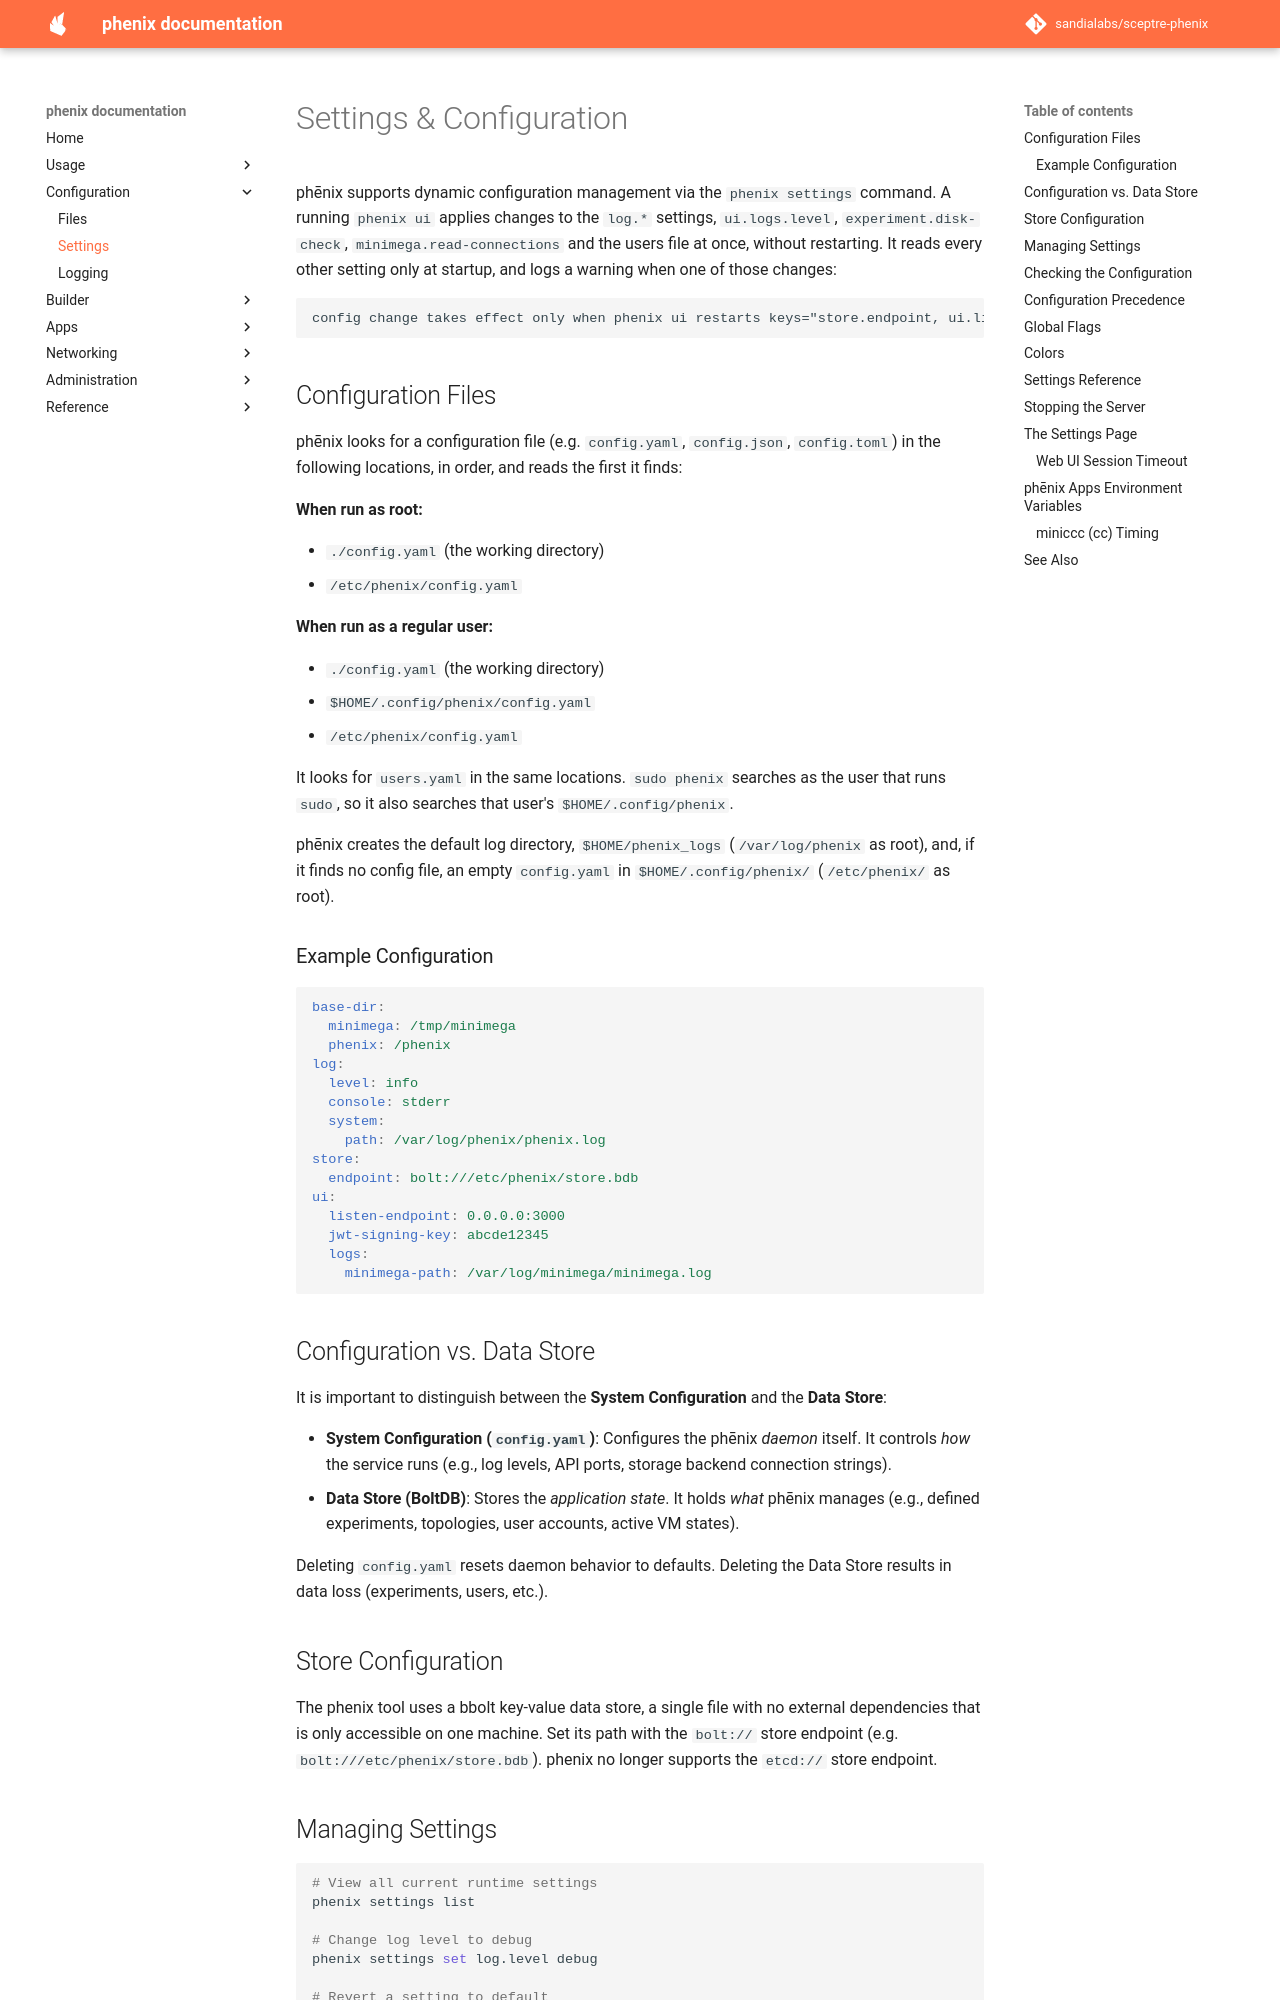

repository: sandialabs/sceptre-phenix · page: latest/settings/index.html · generator: mkdocs

# Settings & Configuration

phēnix supports dynamic configuration management via the `phenix settings` command.
A running `phenix ui` applies changes to the `log.*` settings, `ui.logs.level`,
`experiment.disk-check`, `minimega.read-connections` and the users file at
once, without restarting. It reads every other setting only at startup, and
logs a warning when one of those changes:

```text
config change takes effect only when phenix ui restarts keys="store.endpoint, ui.listen-endpoint"
```

## Configuration Files

phēnix looks for a configuration file (e.g. `config.yaml`, `config.json`, `config.toml`) in the following locations, in order, and reads the first it finds:

**When run as root:**

* `./config.yaml` (the working directory)
* `/etc/phenix/config.yaml`

**When run as a regular user:**

* `./config.yaml` (the working directory)
* `$HOME/.config/phenix/config.yaml`
* `/etc/phenix/config.yaml`

It looks for `users.yaml` in the same locations. `sudo phenix` searches as
the user that runs `sudo`, so it also searches that user's
`$HOME/.config/phenix`.

phēnix creates the default log directory, `$HOME/phenix_logs`
(`/var/log/phenix` as root), and, if it finds no config file, an empty
`config.yaml` in `$HOME/.config/phenix/` (`/etc/phenix/` as root).

### Example Configuration

```yaml
base-dir:
  minimega: /tmp/minimega
  phenix: /phenix
log:
  level: info
  console: stderr
  system:
    path: /var/log/phenix/phenix.log
store:
  endpoint: bolt:///etc/phenix/store.bdb
ui:
  listen-endpoint: 0.0.0.0:3000
  jwt-signing-key: abcde12345
  logs:
    minimega-path: /var/log/minimega/minimega.log
```

## Configuration vs. Data Store

It is important to distinguish between the **System Configuration** and the **Data Store**:

* **System Configuration (`config.yaml`)**: Configures the phēnix *daemon* itself. It controls *how* the service runs (e.g., log levels, API ports, storage backend connection strings).
* **Data Store (BoltDB)**: Stores the *application state*. It holds *what* phēnix manages (e.g., defined experiments, topologies, user accounts, active VM states).

Deleting `config.yaml` resets daemon behavior to defaults. Deleting the Data Store results in data loss (experiments, users, etc.).

## Store Configuration

The phenix tool uses a bbolt key-value data store, a single file with no external dependencies that is only accessible on one machine. Set its path with the `bolt://` store endpoint (e.g. `bolt:///etc/phenix/store.bdb`).
phenix no longer supports the `etcd://` store endpoint.
